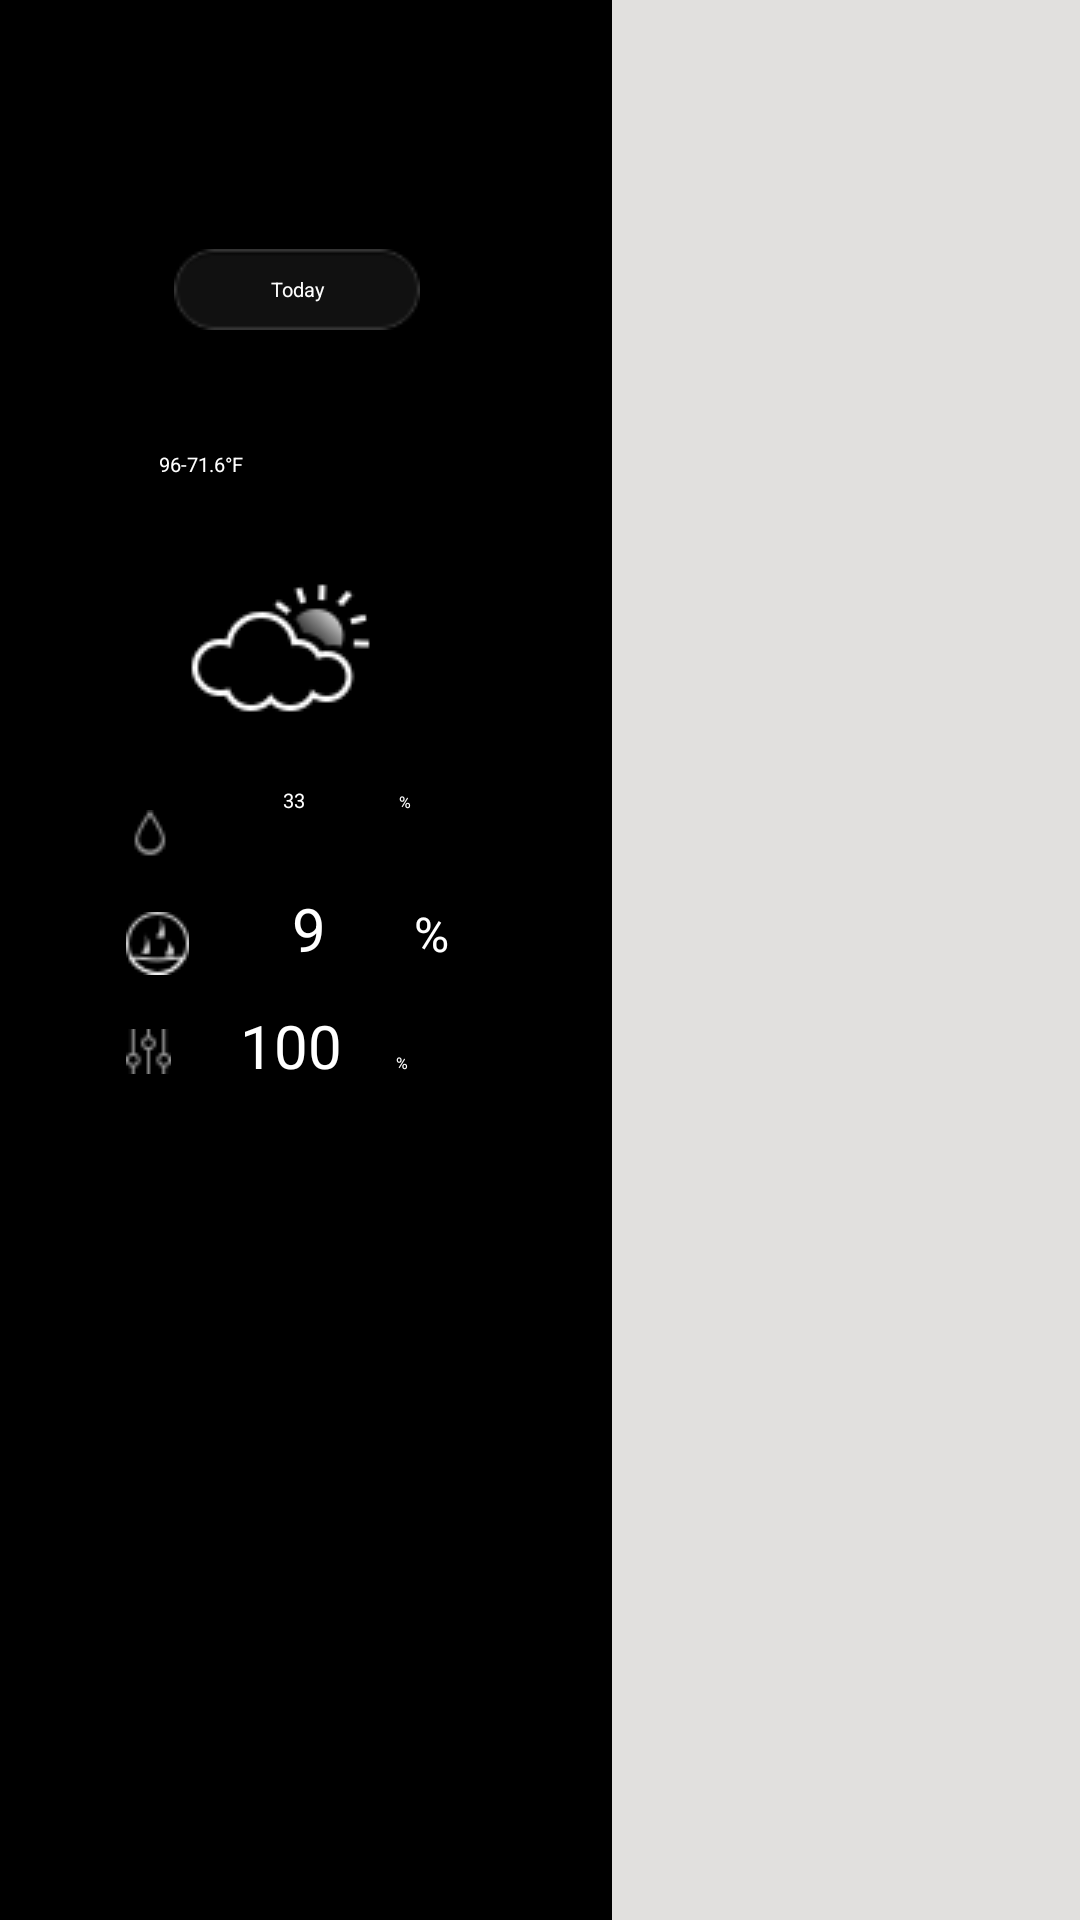

Write the Android layout XML for this screen, with the resource values it uses.
<!-- AndroidManifest.xml: application theme AppTheme -->
<!-- res/layout/weather_details.xml -->
<?xml version="1.0" encoding="utf-8"?>
<LinearLayout xmlns:android="http://schemas.android.com/apk/res/android"
    android:layout_width="match_parent"
    android:layout_height="match_parent"
    android:orientation="horizontal" >

    <LinearLayout
        android:layout_width="204dp"
        android:layout_height="match_parent"
        android:orientation="vertical" >

        <RelativeLayout
            android:layout_width="wrap_content"
            android:layout_height="match_parent" >

            <TextView
                android:id="@+id/weather1_week_text"
                android:layout_width="wrap_content"
                android:layout_height="wrap_content"
                android:layout_marginLeft="58dp"
                android:layout_marginTop="83dp"
                android:text="Today"
                android:gravity="center"
                android:textColor="@color/white"
                android:background="@drawable/date_back"
                android:textSize="20px" />

            <TextView
                android:id="@+id/weather1_temp_text"
                android:layout_width="120dp"
                android:layout_height="27dp"
                android:layout_below="@id/weather1_week_text"
                android:layout_marginLeft="53dp"
                android:layout_marginTop="40dp"
                android:text="96-71.6°F"
                android:textColor="@color/white"
                android:textSize="20px" />

            <ImageView
                android:id="@+id/weather1_image"
                android:layout_width="wrap_content"
                android:layout_height="wrap_content"
                android:layout_below="@id/weather1_temp_text"
                android:layout_marginLeft="50dp"
                android:layout_marginTop="10dp"
                android:background="@drawable/weather_scatteredclouds_day" />

            <LinearLayout
                android:layout_width="wrap_content"
                android:layout_height="wrap_content"
                android:layout_below="@id/weather1_image"
                android:layout_marginLeft="42dp"
                android:id="@+id/raining_view"
                android:orientation="horizontal" >

                <ImageView
                    android:id="@+id/weather1_raining_image"
                    android:layout_width="wrap_content"
                    android:layout_height="wrap_content"
                    android:layout_marginTop="8dp"
                    android:background="@drawable/raining" />

                <TextView
                    android:id="@+id/weather1_raining_text"
                    android:layout_width="60dp"
                    android:layout_height="wrap_content"
                    android:layout_marginLeft="10dp"
                    android:gravity="center"
                    android:text="33"
                    android:textColor="@color/white"
                    android:textSize="20px" />
                
                
                <TextView
                    android:id="@+id/weather1_raining_unit"
                    android:layout_width="wrap_content"
                    android:layout_height="wrap_content"
                    android:layout_marginLeft="5dp"
                    android:text="%"
                    android:textColor="@color/white"
                    android:textSize="16px" />
            </LinearLayout>
            
            <LinearLayout
                android:layout_width="wrap_content"
                android:layout_height="wrap_content"
                android:id="@+id/humidity_view"
                android:layout_below="@id/raining_view"
                android:layout_marginLeft="42dp"
                android:layout_marginTop="10dp"
                android:orientation="horizontal" >

                <ImageView
                    android:id="@+id/weather1_humidity_image"
                    android:layout_width="wrap_content"
                    android:layout_height="wrap_content"
                    android:layout_marginTop="8dp"
                    android:background="@drawable/humidity" />

                <TextView
                    android:id="@+id/weather1_humidity_text"
                    android:layout_width="60dp"
                    android:layout_height="wrap_content"
                    android:layout_marginLeft="10dp"
                    android:gravity="center"
                    android:text="9"
                    android:textColor="@color/white"
                    android:textSize="20sp" />
                
                
                <TextView
                    android:id="@+id/weather1_humidity_unit"
                    android:layout_width="wrap_content"
                    android:layout_height="wrap_content"
                    android:layout_marginLeft="5dp"
                    android:text="%"
                    android:textColor="@color/white"
                    android:textSize="16sp" />
            </LinearLayout>
            
             <LinearLayout
                android:layout_width="wrap_content"
                android:layout_height="wrap_content"
                android:id="@+id/adjust_view"
                android:layout_below="@id/humidity_view"
                android:layout_marginLeft="42dp"
                android:layout_marginTop="10dp"
                android:orientation="horizontal" >

                <ImageView
                    android:id="@+id/weather1_adjust_image"
                    android:layout_width="wrap_content"
                    android:layout_height="wrap_content"
                    android:layout_marginTop="8dp"
                    android:background="@drawable/adjust" />

                <TextView
                    android:id="@+id/weather1_adjust_text"
                    android:layout_width="60dp"
                    android:layout_height="wrap_content"
                    android:layout_marginLeft="10dp"
                    android:gravity="center"
                    android:text="100"
                    android:textColor="@color/white"
                    android:textSize="20sp" />
                
                
                <TextView
                    android:id="@+id/weather1_adjust_unit"
                    android:layout_width="wrap_content"
                    android:layout_height="wrap_content"
                    android:layout_marginLeft="5dp"
                    android:text="%"
                    android:textColor="@color/white"
                    android:textSize="16px" />
            </LinearLayout>
        </RelativeLayout>
    </LinearLayout>

    <LinearLayout
        android:layout_width="204dp"
        android:layout_height="match_parent"
        android:background="@color/albumback"
        android:orientation="vertical" >
    </LinearLayout>

    <LinearLayout
        android:layout_width="204dp"
        android:layout_height="match_parent"
        android:background="@color/aliceblue"
        android:orientation="vertical" >
    </LinearLayout>

    <LinearLayout
        android:layout_width="204dp"
        android:layout_height="match_parent"
        android:background="@color/antiquewhite"
        android:orientation="vertical" >
    </LinearLayout>

    <LinearLayout
        android:layout_width="204dp"
        android:layout_height="match_parent"
        android:background="@color/azure"
        android:orientation="vertical" >
    </LinearLayout>

</LinearLayout>
<!-- resources referenced by this layout -->
<resources>
  <color name="albumback">#E1E0DE</color>
  <color name="aliceblue">#f0f8ff</color>
  <color name="antiquewhite">#faebd7</color>
  <color name="azure">#f0ffff</color>
  <color name="white">#ffffff</color>
  <!-- drawable adjust: png bitmap (drawable, 1137 bytes) -->
  <!-- drawable date_back: png bitmap (drawable, 1752 bytes) -->
  <!-- drawable humidity: png bitmap (drawable, 1517 bytes) -->
  <!-- drawable raining: png bitmap (drawable, 1236 bytes) -->
  <!-- drawable weather_scatteredclouds_day: png bitmap (drawable, 28662 bytes) -->
  <style name="AppTheme" parent="AppBaseTheme">
          
          <item name="android:windowBackground">@android:color/black</item>
      </style>
  <style name="AppBaseTheme" parent="android:Theme.Light">
          
      </style>
</resources>
